Run: headless pygame with SDL's dummy video driver; simulated clock (each Clock.tick advances the game by its frame time, no real sleeping); random seed 0; keys injected as events and as key.get_pressed() state; no mouse input.
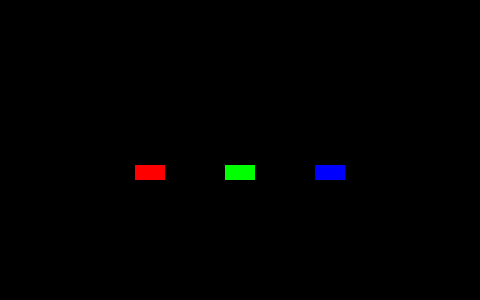
Frame 1 of 4 · flips 1–60 · no input
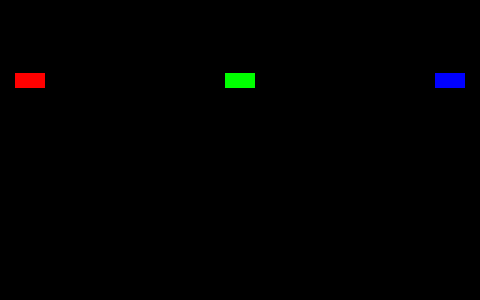
Frame 2 of 4 · flips 61–180 · tapped SPACE, RETURN · held RIGHT (→), D
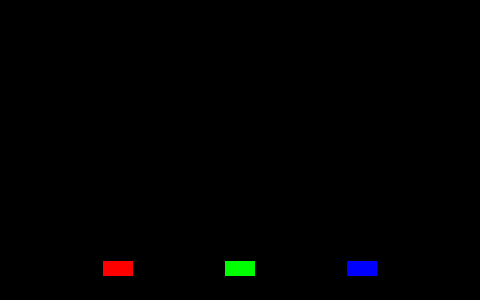
Frame 3 of 4 · flips 181–300 · held DOWN (↓), S
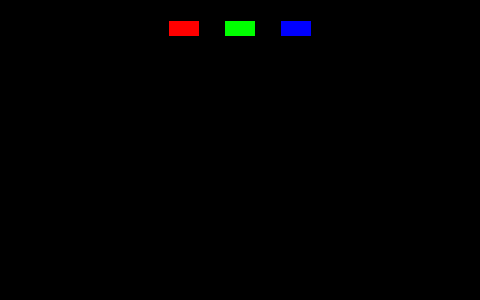
Frame 4 of 4 · flips 301–420 · held LEFT (←), A, UP (↑), W

The pygame program that drew these frames:

import pygame
import math

def main():

    pygame.init()
    tela = pygame.display.set_mode((480, 300))

    blue = pygame.Rect(255, 285, 30, 15)
    green = pygame.Rect(225, 285, 30, 15)
    red = pygame.Rect(195, 285, 30, 15)
    angulo = 20

    time = pygame.time.Clock()

    x = 1
    y = -1/math.tan((angulo/180)*math.pi)

    bgc = 0
    r = (255, 0, 0)
    g = (0, 255, 0)
    b = (0, 0, 255)


    fim = False
    while fim == False:

        for event in pygame.event.get():

            if event.type == pygame.QUIT:
                fim = True

        blue = blue.move(x,y)
        green = green.move(0,y)
        red = red.move(-x,y)

        if green.top < 0 or green.top > 285:
            y = -y
        if blue.right > 480 or blue.left < 0 or blue.colliderect(green):
            x = -x

        time.tick(30)

        cor_fundo = (bgc, bgc, bgc)
        tela.fill(cor_fundo)

        pygame.draw.rect(tela,b,blue)
        pygame.draw.rect(tela,g,green)
        pygame.draw.rect(tela,r,red)

        pygame.display.flip()

    pygame.quit()

main()
